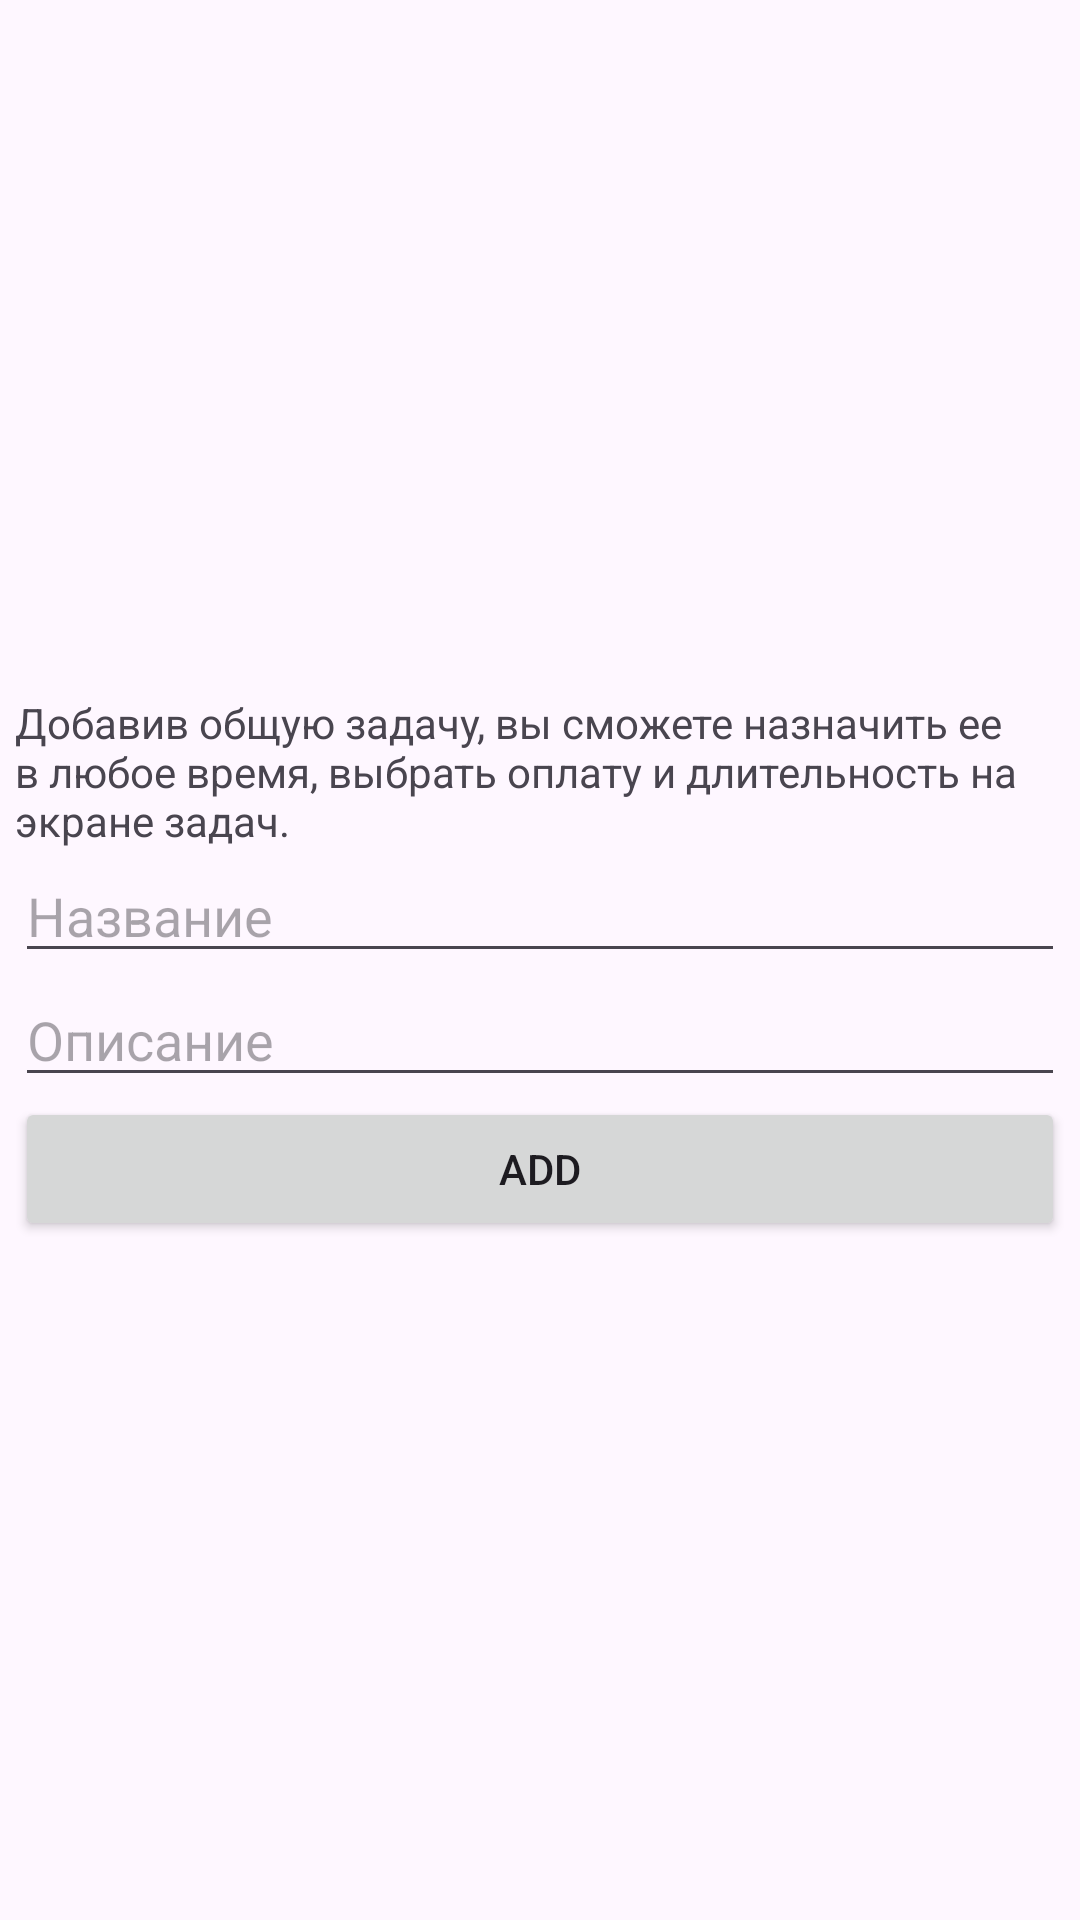

Android layout source for this screen:
<!-- AndroidManifest.xml: application theme Theme.NewAppMotiv -->
<!-- res/layout/activity_add_general_task.xml -->
<?xml version="1.0" encoding="utf-8"?>
<androidx.constraintlayout.widget.ConstraintLayout xmlns:android="http://schemas.android.com/apk/res/android"
    xmlns:app="http://schemas.android.com/apk/res-auto"
    xmlns:tools="http://schemas.android.com/tools"
    android:id="@+id/main"
    android:layout_width="match_parent"
    android:layout_height="match_parent"
    tools:context=".ui.profile.AddGeneralTaskActivity">

    <LinearLayout
        android:layout_width="match_parent"
        android:layout_height="match_parent"
        android:layout_marginStart="5dp"
        android:layout_marginTop="5dp"
        android:layout_marginEnd="5dp"
        android:orientation="vertical"
        app:layout_constraintBottom_toBottomOf="parent"
        app:layout_constraintEnd_toEndOf="parent"
        app:layout_constraintStart_toStartOf="parent"
        app:layout_constraintTop_toTopOf="parent"
        android:gravity="center">

        <TextView
            android:id="@+id/textView"
            android:layout_width="wrap_content"
            android:layout_height="wrap_content"
            android:text="Добавив общую задачу, вы сможете назначить ее в любое время, выбрать оплату и длительность на экране задач. " />

        <EditText
            android:id="@+id/edName"
            android:layout_width="match_parent"
            android:layout_height="wrap_content"
            android:ems="10"
            android:hint="Название"
            android:inputType="text" />

        <EditText
            android:id="@+id/edDescription"
            android:layout_width="match_parent"
            android:layout_height="wrap_content"
            android:ems="10"
            android:hint="Описание"
            android:inputType="text" />

        <Button
            android:id="@+id/buttonAddGeneralTask"
            android:layout_width="match_parent"
            android:layout_height="wrap_content"
            android:text="add" />
    </LinearLayout>
</androidx.constraintlayout.widget.ConstraintLayout>
<!-- resources referenced by this layout -->
<resources>
  <style name="Theme.NewAppMotiv" parent="Base.Theme.NewAppMotiv" />
  <style name="Base.Theme.NewAppMotiv" parent="Theme.Material3.DayNight.NoActionBar">
          
          
      </style>
</resources>
